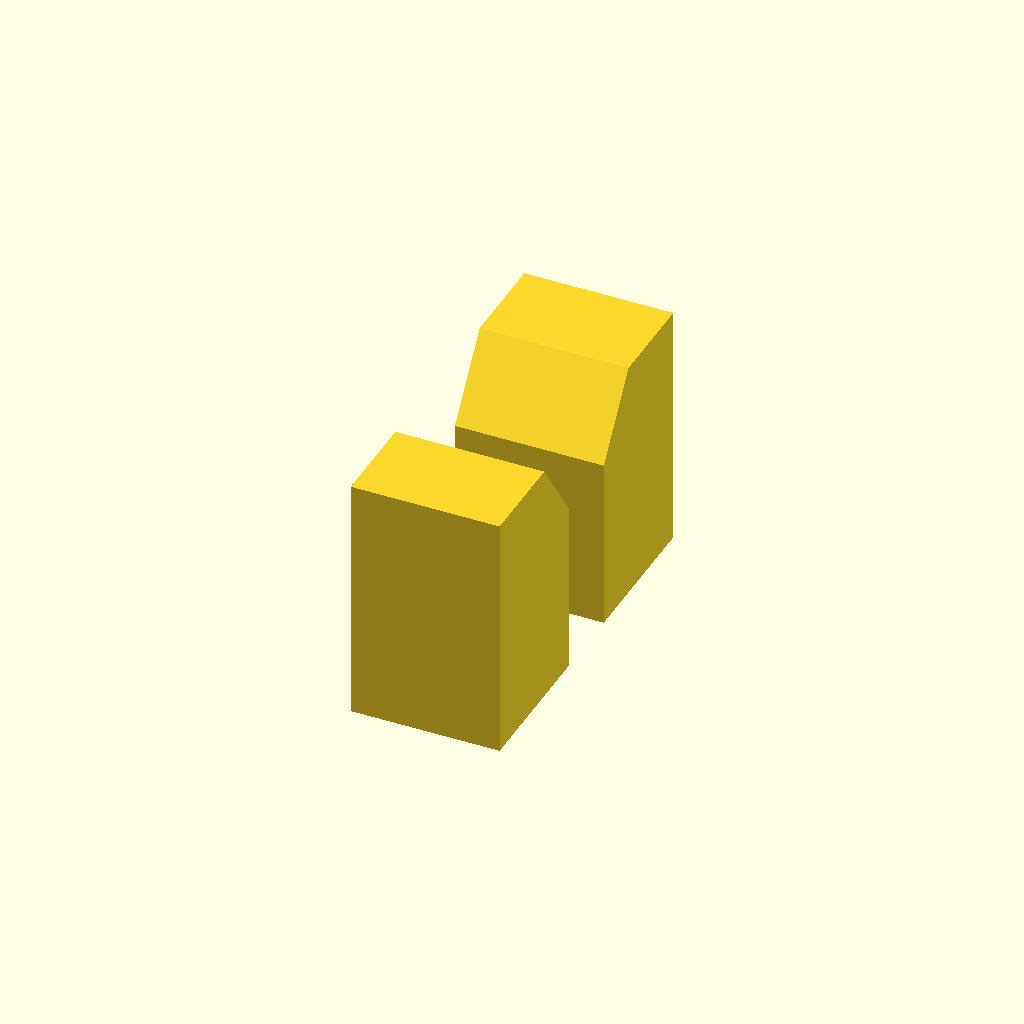
Cell 1 — every parameter at its default value.
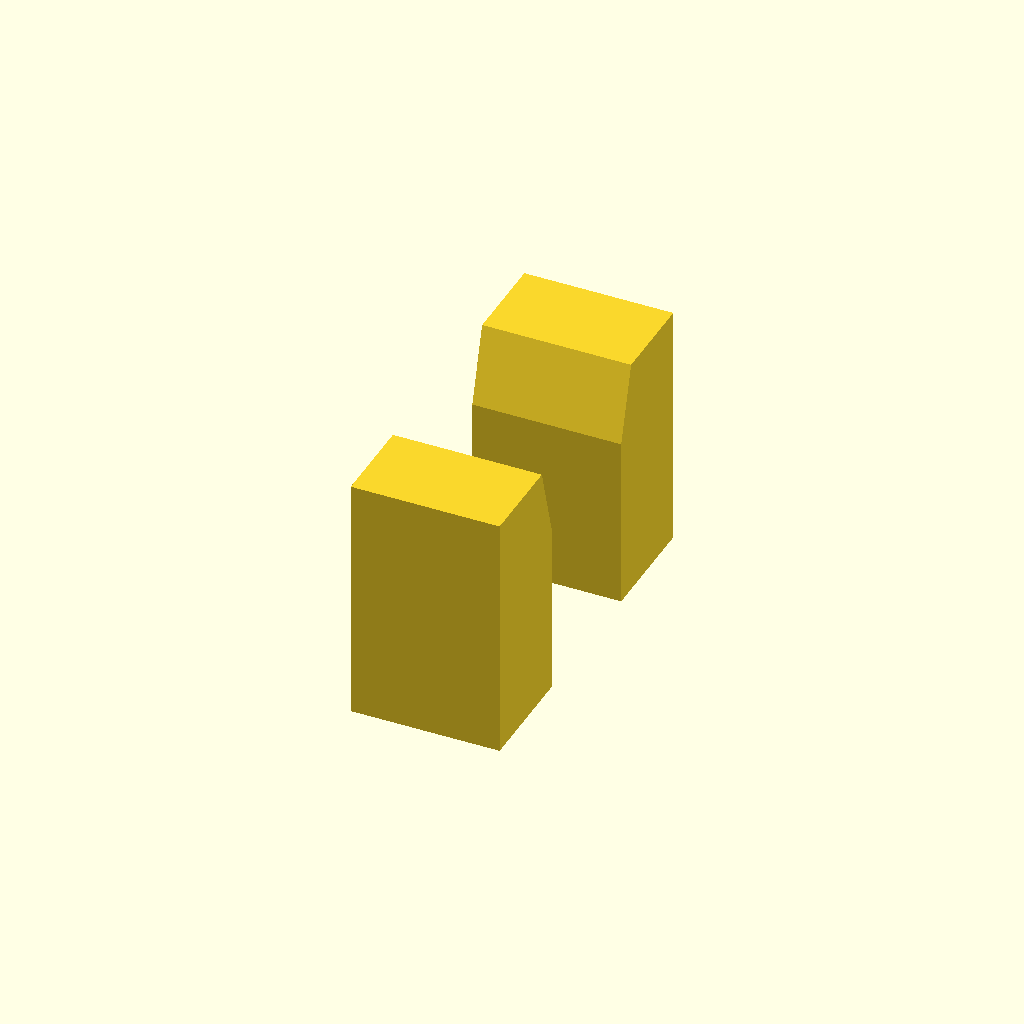
Cell 2: the same model with hole_r = 6.
All cells are drawn from one camera (rotation 55°, 0°, 25°, orthographic, colour scheme Cornfield), so only the parameter changes between them.
Source of the model, .claude/skills/design-for-print/examples/countersink.scad:
// Countersink: a conical, angled recess (90deg included) over a narrower
// through-hole, for a flat/countersunk screw head.
// Modeled as an extruded cross-section profile (viewed face-on from the
// renderer's "side" view) so the taper is unambiguous — a solid CSG hole
// would be hidden inside an opaque block from any outside view.
w = 30; h = 20; thick = 12;
csk_top_r = 8; csk_d = 6;
hole_r = 3;

rotate([0, 0, 90])
rotate([90, 0, 0])
linear_extrude(height = thick)
difference() {
    square([w, h]);
    polygon(points = [
        [w / 2 - hole_r, -1],
        [w / 2 - hole_r, h - csk_d],
        [w / 2 - csk_top_r, h + 1],
        [w / 2 + csk_top_r, h + 1],
        [w / 2 + hole_r, h - csk_d],
        [w / 2 + hole_r, -1],
    ]);
}
Parameter table extracted from the source (name, type, default, range or options):
hole_r: number, default 3
